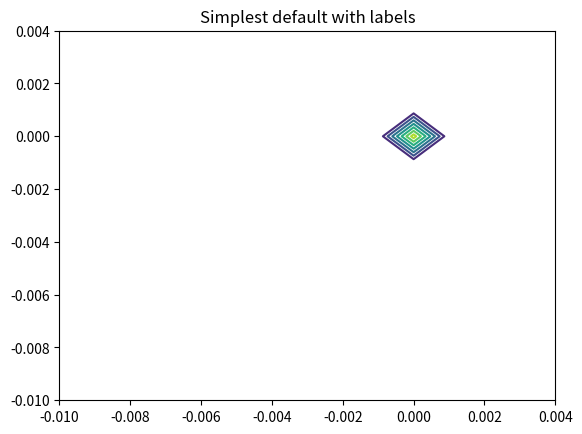

Recreate this plot in Python.
import numpy as np
import matplotlib.pyplot as plt

delta = 0.001
x = np.arange(-0.01, 0.005, delta)
y = np.arange(-0.01, 0.005, delta)
X, Y = np.meshgrid(x, y)
_x = 2
b1 = X
b2 = Y
Z = 1 / ((b1 ** 2 + 2 * np.exp(_x) * b1 * b2 + b2 ** 2 * np.exp(2 * _x)))

fig, ax = plt.subplots()
CS = ax.contour(X, Y, Z)
ax.clabel(CS, inline=True, fontsize=10)
ax.set_title('Simplest default with labels')

plt.show()
